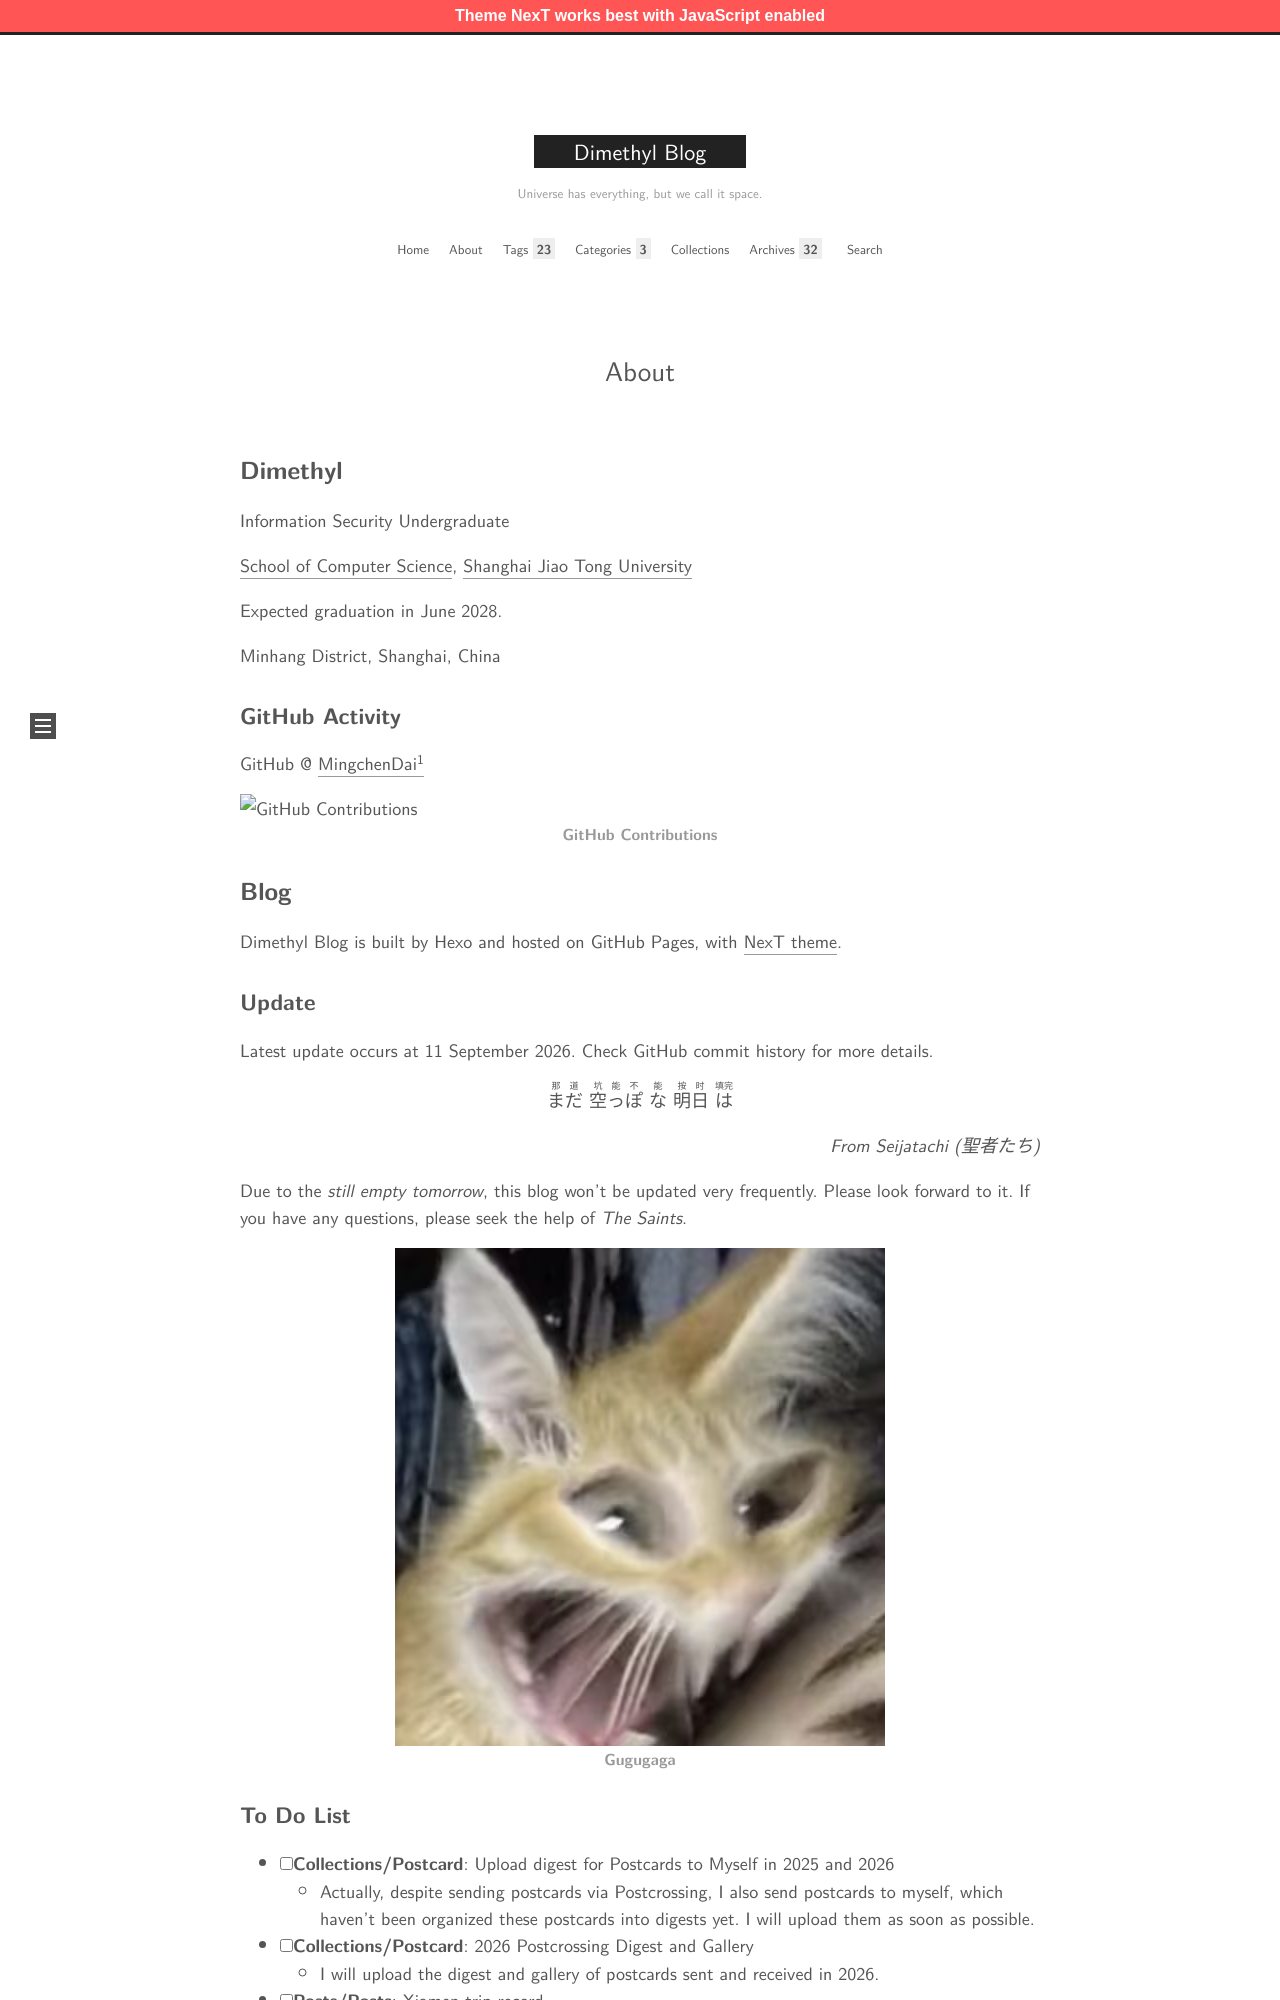

repository: MingchenDai/mingchendai.github.io · page: about/index.html · generator: jekyll

---
title: About
date: 2025-06-23 22:12:52
---

## Dimethyl

Information Security Undergraduate

[School of Computer Science](https://cs.sjtu.edu.cn/), [Shanghai Jiao Tong University](https://www.sjtu.edu.cn/)

Expected graduation in June 2028.

<i class="fa-solid fa-location-dot"></i> Minhang District, Shanghai, China

### GitHub Activity

GitHub @ [MingchenDai](https://github.com/MingchenDai)[^1]

![GitHub Contributions](https://ghchart.rshah.org/0d6aae/MingchenDai)

## Blog

Dimethyl Blog is built by Hexo and hosted on GitHub Pages, with [NexT theme](https://github.com/next-theme/hexo-theme-next).

### Update

Latest update occurs at 11 September 2026. Check GitHub commit history for more details.

<center>
<ruby>まだ<rt>那道</rt></ruby>
<ruby>空っぽ<rt>坑能不</rt></ruby>
<ruby>な<rt>能</rt></ruby>
<ruby>明日<rt>按时</rt></ruby>
<ruby>は<rt>填完</rt></ruby>


</center>
<p align="right"><i>From Seijatachi (聖者たち)</i></p>

Due to the *still empty tomorrow*, this blog won't be updated very frequently. Please look forward to it. If you have any questions, please seek the help of *The Saints*.

![Gugugaga](gugugugu.PNG)
